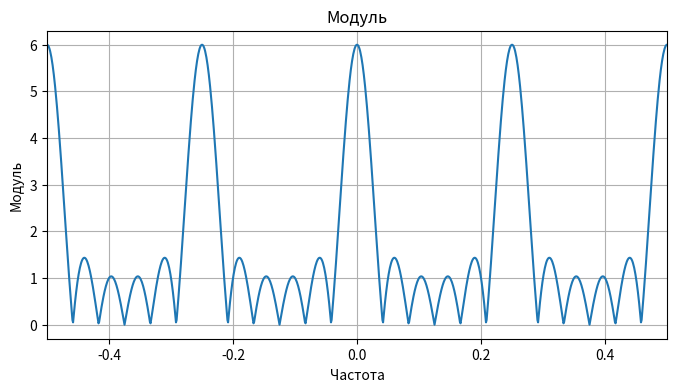

Python code for this plot:
import numpy as np # импорт бибилиотеки numpy
import matplotlib.pyplot as plt # импорт модуля matplotlib.pyplot
from scipy import signal
from scipy.linalg import dft
from scipy import integrate

N = 6
L = 4
nu_0 = 0.1

points_quantity = 1000
x_k = np.ones(N)

place = 1

end_seq = 4 * x_k.size - 4
while place < end_seq:
	for i in range(3):
 		x_k = np.insert(x_k, place, 0)
	place += 4

plt.figure(figsize = [8, 4])

nu = np.arange(-0.5, 0.5, 1 / points_quantity)
dvpf = np.fft.fftshift(np.fft.fft(x_k, points_quantity))

dvpf_abs = np.abs(dvpf)

plt.plot(nu, dvpf_abs)

plt.xlim ([-0.5, 0.5])

plt.title('Модуль')
plt.xlabel('Частота')
plt.ylabel('Модуль')

plt.grid()
plt.show()